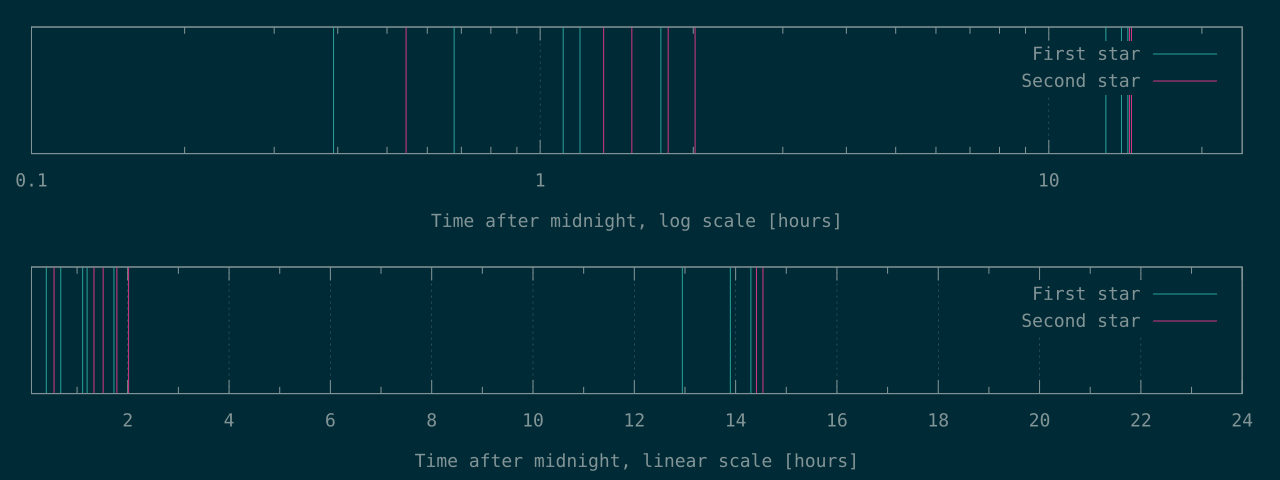

The data file committed next to this chart (first rows):
1413	1962
2439	4799
3996	5452
4312	6427
6218	7260
46614	51881
50025	52342
51484	
